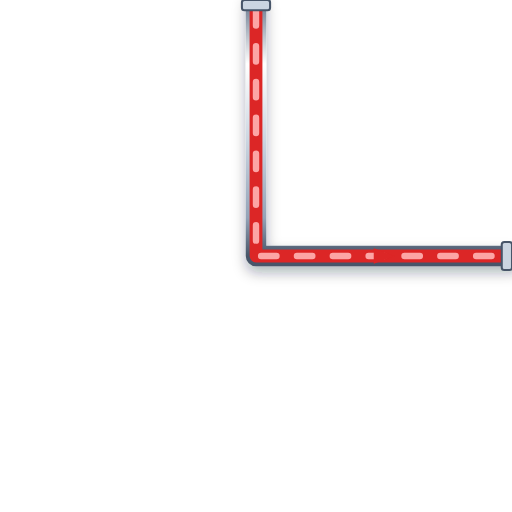
t = 0.00 s
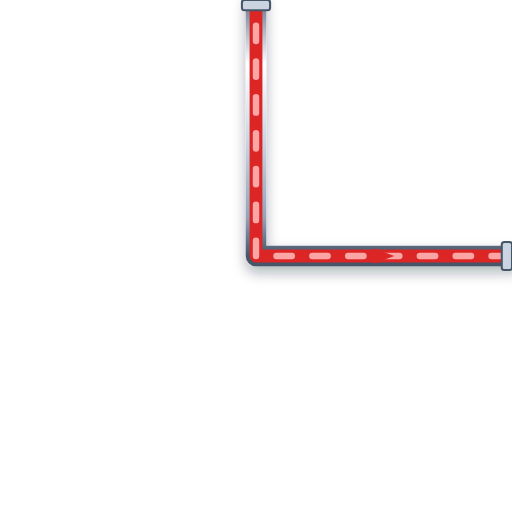
t = 0.20 s
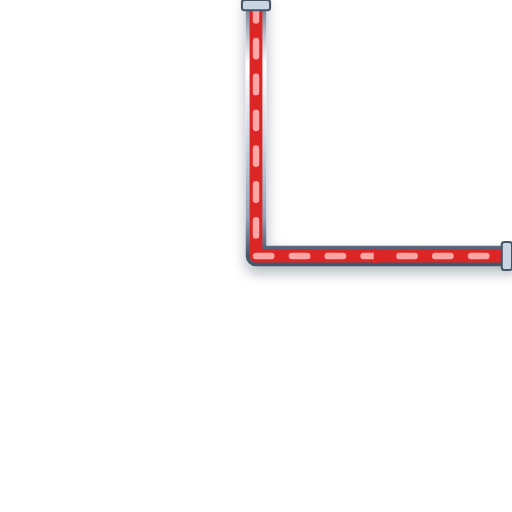
t = 0.40 s
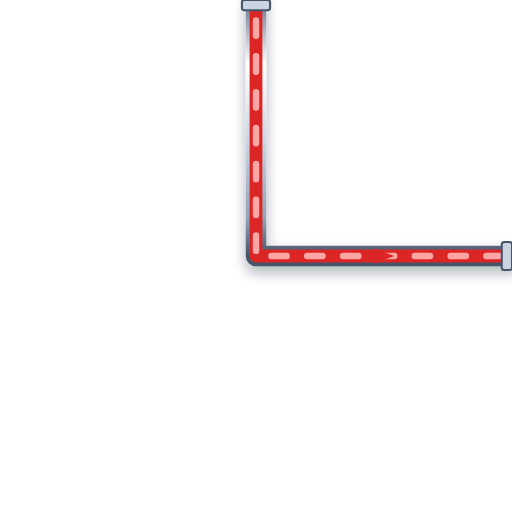
t = 0.60 s

The animated SVG that drew these frames (rendered in a browser with its animation timeline set to each time). Animation: 1 CSS @keyframes rule; one cycle of 0.80 s, repeats indefinitely.

<svg xmlns="http://www.w3.org/2000/svg" viewBox="0 0 200 200" width="200" height="200">
  <defs>
    <style>
      @keyframes p-flow-anim {
        from { stroke-dashoffset: 24; } to { stroke-dashoffset: 0; }
      }
      .anim-p-flow {
        stroke-dasharray: 6 8;
        animation: p-flow-anim 0.8s linear infinite;
      }
    </style>
    <filter id="ssPipeShadow" x="-15%" y="-15%" width="130%" height="130%">
      <feDropShadow dx="0" dy="2.5" stdDeviation="2.5" flood-color="#0f172a" flood-opacity="0.32" />
    </filter>
    <linearGradient id="ssPipeGradH" x1="0%" y1="0%" x2="0%" y2="100%">
      <stop offset="0%" stop-color="#64748b" /><stop offset="25%" stop-color="#ffffff" />
      <stop offset="55%" stop-color="#cbd5e1" /><stop offset="85%" stop-color="#94a3b8" /><stop offset="100%" stop-color="#475569" />
    </linearGradient>
  </defs>

  <!-- Stainless Steel 316 Outer Casing (8px with 3D Drop Shadow) -->
  <path d="M 100 0 L 100 100 L 200 100" stroke="url(#ssPipeGradH)" stroke-width="8" fill="none" stroke-linecap="round" stroke-linejoin="round" filter="url(#ssPipeShadow)"/>

  <!-- Process Fluid Core (5px) -->
  <path d="M 100 0 L 100 100 L 200 100" stroke="#DC2626" stroke-width="5" fill="none" stroke-linecap="round" stroke-linejoin="round"/>

  <!-- Animated Fluid Flow Stream Dashes (2.5px) -->
  <path d="M 100 0 L 100 100 L 200 100" stroke="#FCA5A5" stroke-width="2.5" fill="none" stroke-linejoin="round" stroke-linecap="round" class="anim-p-flow"/>

  <!-- Directional Flow Arrow -->
  <polygon points="146,97 154,100 146,103" fill="#DC2626" />

  <!-- ANSI Flange Connection Collars -->
  <rect x="94.5" y="0" width="11" height="4" rx="1" fill="#cbd5e1" stroke="#475569" stroke-width="0.8"/>
  <rect x="196" y="94.5" width="4" height="11" rx="1" fill="#cbd5e1" stroke="#475569" stroke-width="0.8"/>
</svg>
